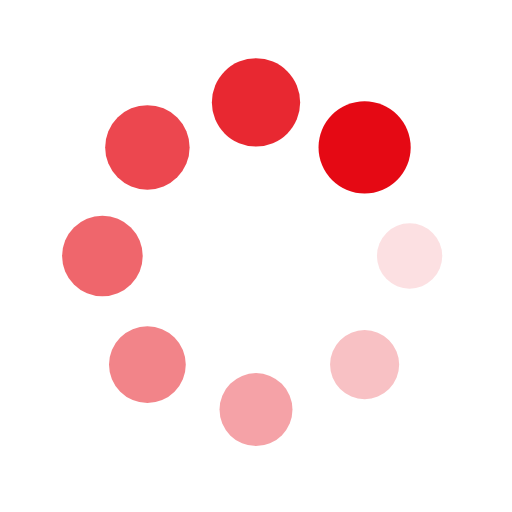
t = 0.00 s
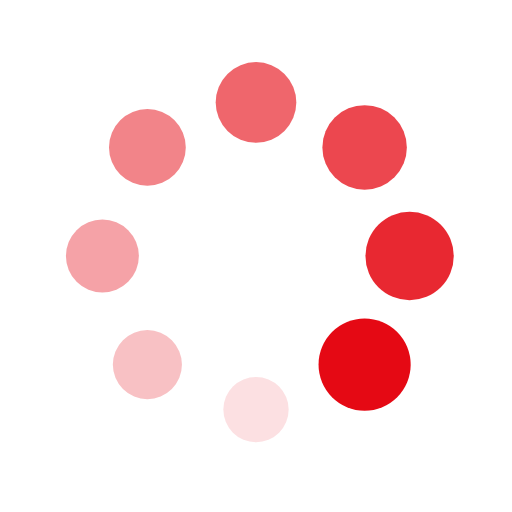
t = 0.25 s
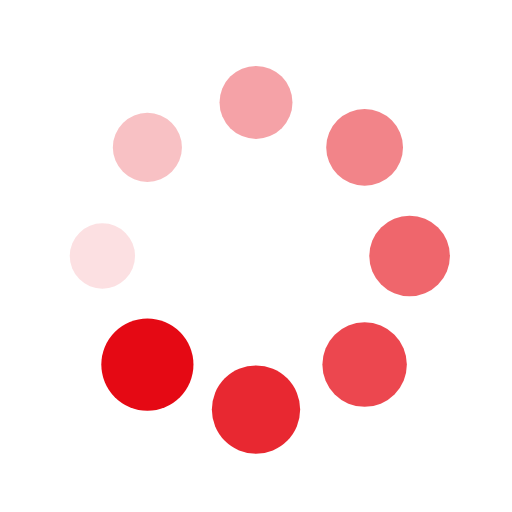
t = 0.50 s
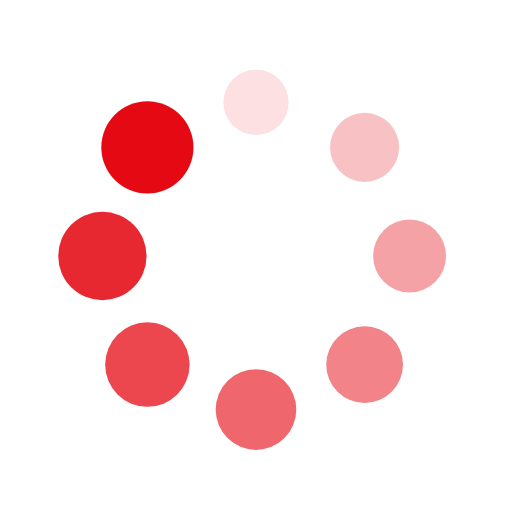
t = 0.75 s

The animated SVG that drew these frames (rendered in a browser with its animation timeline set to each time). Animation: 16 SMIL elements (animate=8,animateTransform=8); one cycle of 1.00 s, repeats indefinitely.

<?xml version="1.0" encoding="utf-8"?>
<svg xmlns="http://www.w3.org/2000/svg" xmlns:xlink="http://www.w3.org/1999/xlink" style="margin: auto; background: none; display: block; shape-rendering: auto;" width="200px" height="200px" viewBox="0 0 100 100" preserveAspectRatio="xMidYMid">
<g transform="translate(80,50)">
<g transform="rotate(0)">
<circle cx="0" cy="0" r="6" fill="#e50914" fill-opacity="1">
  <animateTransform attributeName="transform" type="scale" begin="-0.875s" values="1.5 1.5;1 1" keyTimes="0;1" dur="1s" repeatCount="indefinite"></animateTransform>
  <animate attributeName="fill-opacity" keyTimes="0;1" dur="1s" repeatCount="indefinite" values="1;0" begin="-0.875s"></animate>
</circle>
</g>
</g><g transform="translate(71.21320343559643,71.21320343559643)">
<g transform="rotate(45)">
<circle cx="0" cy="0" r="6" fill="#e50914" fill-opacity="0.875">
  <animateTransform attributeName="transform" type="scale" begin="-0.75s" values="1.5 1.5;1 1" keyTimes="0;1" dur="1s" repeatCount="indefinite"></animateTransform>
  <animate attributeName="fill-opacity" keyTimes="0;1" dur="1s" repeatCount="indefinite" values="1;0" begin="-0.75s"></animate>
</circle>
</g>
</g><g transform="translate(50,80)">
<g transform="rotate(90)">
<circle cx="0" cy="0" r="6" fill="#e50914" fill-opacity="0.75">
  <animateTransform attributeName="transform" type="scale" begin="-0.625s" values="1.5 1.5;1 1" keyTimes="0;1" dur="1s" repeatCount="indefinite"></animateTransform>
  <animate attributeName="fill-opacity" keyTimes="0;1" dur="1s" repeatCount="indefinite" values="1;0" begin="-0.625s"></animate>
</circle>
</g>
</g><g transform="translate(28.786796564403577,71.21320343559643)">
<g transform="rotate(135)">
<circle cx="0" cy="0" r="6" fill="#e50914" fill-opacity="0.625">
  <animateTransform attributeName="transform" type="scale" begin="-0.5s" values="1.5 1.5;1 1" keyTimes="0;1" dur="1s" repeatCount="indefinite"></animateTransform>
  <animate attributeName="fill-opacity" keyTimes="0;1" dur="1s" repeatCount="indefinite" values="1;0" begin="-0.5s"></animate>
</circle>
</g>
</g><g transform="translate(20,50.00000000000001)">
<g transform="rotate(180)">
<circle cx="0" cy="0" r="6" fill="#e50914" fill-opacity="0.5">
  <animateTransform attributeName="transform" type="scale" begin="-0.375s" values="1.5 1.5;1 1" keyTimes="0;1" dur="1s" repeatCount="indefinite"></animateTransform>
  <animate attributeName="fill-opacity" keyTimes="0;1" dur="1s" repeatCount="indefinite" values="1;0" begin="-0.375s"></animate>
</circle>
</g>
</g><g transform="translate(28.78679656440357,28.786796564403577)">
<g transform="rotate(225)">
<circle cx="0" cy="0" r="6" fill="#e50914" fill-opacity="0.375">
  <animateTransform attributeName="transform" type="scale" begin="-0.25s" values="1.5 1.5;1 1" keyTimes="0;1" dur="1s" repeatCount="indefinite"></animateTransform>
  <animate attributeName="fill-opacity" keyTimes="0;1" dur="1s" repeatCount="indefinite" values="1;0" begin="-0.25s"></animate>
</circle>
</g>
</g><g transform="translate(49.99999999999999,20)">
<g transform="rotate(270)">
<circle cx="0" cy="0" r="6" fill="#e50914" fill-opacity="0.25">
  <animateTransform attributeName="transform" type="scale" begin="-0.125s" values="1.5 1.5;1 1" keyTimes="0;1" dur="1s" repeatCount="indefinite"></animateTransform>
  <animate attributeName="fill-opacity" keyTimes="0;1" dur="1s" repeatCount="indefinite" values="1;0" begin="-0.125s"></animate>
</circle>
</g>
</g><g transform="translate(71.21320343559643,28.78679656440357)">
<g transform="rotate(315)">
<circle cx="0" cy="0" r="6" fill="#e50914" fill-opacity="0.125">
  <animateTransform attributeName="transform" type="scale" begin="0s" values="1.5 1.5;1 1" keyTimes="0;1" dur="1s" repeatCount="indefinite"></animateTransform>
  <animate attributeName="fill-opacity" keyTimes="0;1" dur="1s" repeatCount="indefinite" values="1;0" begin="0s"></animate>
</circle>
</g>
</g>
<!-- [ldio] generated by https://loading.io/ --></svg>